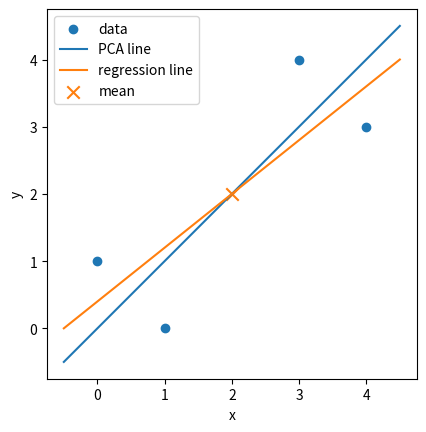

This figure's Python source:
import numpy as np

np.set_printoptions(precision=3, suppress=True)

# One constraint: f(x, y) = 3x + 4y on x^2 + y^2 = 25.
a_max = np.array([3.0, 4.0])
a_min = -a_max

grad_f_one = np.array([3.0, 4.0])
grad_g_max = 2 * a_max
grad_g_min = 2 * a_min

lambda_max = (grad_f_one @ grad_g_max) / (grad_g_max @ grad_g_max)
lambda_min = (grad_f_one @ grad_g_min) / (grad_g_min @ grad_g_min)

one_max_ok = np.allclose(grad_f_one, lambda_max * grad_g_max)
one_min_ok = np.allclose(grad_f_one, lambda_min * grad_g_min)

# Two constraints: f(x, y, z) = x - y on the unit sphere
# and the plane x + y + z = 0.
a_two = np.array([1.0, -1.0, 0.0]) / np.sqrt(2)

grad_f_two = np.array([1.0, -1.0, 0.0])
grad_g1 = 2 * a_two
grad_g2 = np.ones(3)

# The columns of G are the two constraint gradients.
G = np.column_stack([grad_g1, grad_g2])
multipliers = np.linalg.lstsq(G, grad_f_two, rcond=None)[0]
several_ok = np.allclose(grad_f_two, G @ multipliers)

(
    (a_max @ a_max, grad_f_one @ a_max, lambda_max, one_max_ok),
    (a_min @ a_min, grad_f_one @ a_min, lambda_min, one_min_ok),
    (
        a_two @ a_two,
        a_two.sum(),
        np.linalg.matrix_rank(G),
        multipliers,
        several_ok,
    ),
)

A_stretch = np.array([[1.0, 2.0],
                      [2.0, 1.0]])

B = A_stretch.T @ A_stretch

eigvals_stretch, Q_stretch = np.linalg.eigh(B)
order = np.argsort(eigvals_stretch)[::-1]
eigvals_stretch = eigvals_stretch[order]
Q_stretch = Q_stretch[:, order]

singular_values_stretch = np.sqrt(eigvals_stretch)

# Sample many unit inputs as a numerical check.
theta = np.linspace(0.0, 2 * np.pi, 720, endpoint=False)
unit_inputs = np.column_stack([np.cos(theta), np.sin(theta)])
sampled_stretches = np.linalg.norm(unit_inputs @ A_stretch.T, axis=1)

j_max = np.argmax(sampled_stretches)
sampled_direction = unit_inputs[j_max]
sample_alignment = abs(sampled_direction @ Q_stretch[:, 0])

(
    B,
    eigvals_stretch,
    singular_values_stretch,
    sampled_stretches[j_max],
    sampled_direction,
    sample_alignment,
)

X = np.array([[4.0, 3.0],
              [3.0, 4.0],
              [0.0, 1.0],
              [1.0, 0.0]])

xbar = X.mean(axis=0)
Z = X - xbar
C = Z.T @ Z / len(X)

X.shape, xbar, Z, Z.mean(axis=0), C

def project_rows_onto_direction(Z, v):
    v = v / np.linalg.norm(v)

    scores = Z @ v
    Zhat = np.outer(scores, v)
    R = Z - Zhat

    captured = np.sum(scores**2)
    missed = np.sum(R**2)
    total = np.sum(Z**2)

    return scores, Zhat, R, captured, missed, total


v_diag = np.array([1.0, 1.0]) / np.sqrt(2)
v_cross = np.array([1.0, -1.0]) / np.sqrt(2)

scores_diag, Zhat_diag, R_diag, captured_diag, missed_diag, total = (
    project_rows_onto_direction(Z, v_diag)
)

scores_cross, Zhat_cross, R_cross, captured_cross, missed_cross, _ = (
    project_rows_onto_direction(Z, v_cross)
)

residuals_ok = np.allclose(R_diag @ v_diag, np.zeros(len(X)))
pythagoras_ok = np.allclose(total, captured_diag + missed_diag)

(
    (captured_diag, missed_diag),
    (captured_cross, missed_cross),
    total,
    scores_diag,
    Zhat_diag,
    R_diag @ v_diag,
    residuals_ok,
    pythagoras_ok,
)

eigvals_pca, V_pca = np.linalg.eigh(C)

order = np.argsort(eigvals_pca)[::-1]
eigvals_pca = eigvals_pca[order]
V_pca = V_pca[:, order]

T = Z @ V_pca
cov_in_principal_coordinates = V_pca.T @ C @ V_pca
score_covariance = T.T @ T / len(X)

fraction_first = eigvals_pca[0] / eigvals_pca.sum()

orthogonal_ok = np.allclose(V_pca.T @ V_pca, np.eye(2))
diagonal_ok = np.allclose(
    cov_in_principal_coordinates,
    np.diag(eigvals_pca),
)
score_cov_ok = np.allclose(
    score_covariance,
    cov_in_principal_coordinates,
)

(
    eigvals_pca,
    V_pca,
    T,
    cov_in_principal_coordinates,
    score_covariance,
    fraction_first,
    orthogonal_ok,
    diagonal_ok,
    score_cov_ok,
)

import matplotlib.pyplot as plt

v1 = V_pca[:, 0]
pca_slope = v1[1] / v1[0]

# Regression of y on x, including an intercept.
design = np.column_stack([np.ones(len(X)), X[:, 0]])
beta = np.linalg.lstsq(design, X[:, 1], rcond=None)[0]
yhat_regression = design @ beta

# Vertical predictions from the PCA line through the sample mean.
yhat_pca = xbar[1] + pca_slope * (X[:, 0] - xbar[0])

vertical_sse_regression = np.sum((X[:, 1] - yhat_regression)**2)
vertical_sse_pca = np.sum((X[:, 1] - yhat_pca)**2)

# Perpendicular residuals to the regression line.
regression_direction = np.array([1.0, beta[1]])
regression_direction /= np.linalg.norm(regression_direction)

_, _, R_regression_axis, _, perpendicular_sse_regression, _ = (
    project_rows_onto_direction(Z, regression_direction)
)

perpendicular_sse_pca = np.sum(R_diag**2)

print("regression coefficients [b, m]:", beta)
print("PCA slope:", pca_slope)
print("vertical SSE: regression, PCA:",
      vertical_sse_regression, vertical_sse_pca)
print("perpendicular SSE: PCA, regression:",
      perpendicular_sse_pca, perpendicular_sse_regression)

grid = np.linspace(X[:, 0].min() - 0.5, X[:, 0].max() + 0.5, 200)

fig, ax = plt.subplots()
ax.scatter(X[:, 0], X[:, 1], label="data")
ax.plot(
    grid,
    xbar[1] + pca_slope * (grid - xbar[0]),
    label="PCA line",
)
ax.plot(
    grid,
    beta[0] + beta[1] * grid,
    label="regression line",
)
ax.scatter([xbar[0]], [xbar[1]], marker="x", s=80, label="mean")
ax.set_aspect("equal", adjustable="box")
ax.set_xlabel("x")
ax.set_ylabel("y")
ax.legend()
plt.show()

U_data, s_data, Vt_data = np.linalg.svd(Z, full_matrices=False)
V_data = Vt_data.T

covariance_eigenvalues_from_svd = s_data**2 / len(X)

T_from_svd = U_data @ np.diag(s_data)
T_direct = Z @ V_data

# Absolute values remove the irrelevant sign choices.
direction_alignment = np.abs(V_pca.T @ V_data)

Zhat1_svd = np.outer(T_from_svd[:, 0], V_data[:, 0])

pca_svd_scores_ok = np.allclose(T_from_svd, T_direct)
pca_svd_reconstruction_ok = np.allclose(Zhat1_svd, Zhat_diag)

fraction_first_svd = s_data[0]**2 / np.sum(s_data**2)

(
    s_data,
    covariance_eigenvalues_from_svd,
    direction_alignment,
    pca_svd_scores_ok,
    pca_svd_reconstruction_ok,
    fraction_first_svd,
    Zhat1_svd,
)

A_map = np.array([[ 1.0, -1.0],
                  [-2.0,  2.0],
                  [ 2.0, -2.0]])

U_full, s_full, Vt_full = np.linalg.svd(
    A_map,
    full_matrices=True,
)

tolerance = 1e-10
rank_from_svd = int(np.sum(s_full > tolerance))

# Rows of Vt are transposed right singular vectors.
row_basis = Vt_full[:rank_from_svd, :]
null_basis = Vt_full[rank_from_svd:, :]

# Columns of U are left singular vectors.
column_basis = U_full[:, :rank_from_svd]
left_null_basis = U_full[:, rank_from_svd:]

svd_identity_ok = np.allclose(
    A_map @ Vt_full.T[:, 0],
    s_full[0] * U_full[:, 0],
)

null_ok = np.allclose(
    A_map @ null_basis.T,
    np.zeros((A_map.shape[0], null_basis.shape[0])),
)

left_null_ok = np.allclose(
    A_map.T @ left_null_basis,
    np.zeros((A_map.shape[1], left_null_basis.shape[1])),
)

print("shapes:", A_map.shape, U_full.shape, s_full.shape, Vt_full.shape)
print("singular values:", s_full)
print("rank:", rank_from_svd)
print("row-space basis (rows):\n", row_basis)
print("null-space basis (rows):\n", null_basis)
print("column-space basis (columns):\n", column_basis)
print("left-null-space basis (columns):\n", left_null_basis)
print("checks:", svd_identity_ok, null_ok, left_null_ok)

checks = {
    "one-constraint maximum": one_max_ok,
    "one-constraint minimum": one_min_ok,
    "several-constraint gradient span": several_ok,
    "sampled maximum stretch": np.isclose(
        sampled_stretches[j_max],
        singular_values_stretch[0],
    ),
    "sampled and eigenvector directions agree": np.isclose(
        sample_alignment,
        1.0,
    ),
    "PCA residuals are perpendicular": residuals_ok,
    "PCA Pythagorean identity": pythagoras_ok,
    "principal directions are orthonormal": orthogonal_ok,
    "principal coordinates diagonalize covariance": diagonal_ok,
    "score covariance matches": score_cov_ok,
    "regression wins vertical SSE": (
        vertical_sse_regression <= vertical_sse_pca + 1e-12
    ),
    "PCA wins perpendicular SSE": (
        perpendicular_sse_pca <= perpendicular_sse_regression + 1e-12
    ),
    "PCA scores agree with SVD": pca_svd_scores_ok,
    "PCA reconstruction agrees with SVD": pca_svd_reconstruction_ok,
    "singular-vector identity": svd_identity_ok,
    "right null-space check": null_ok,
    "left null-space check": left_null_ok,
}

assert all(checks.values())

checks
